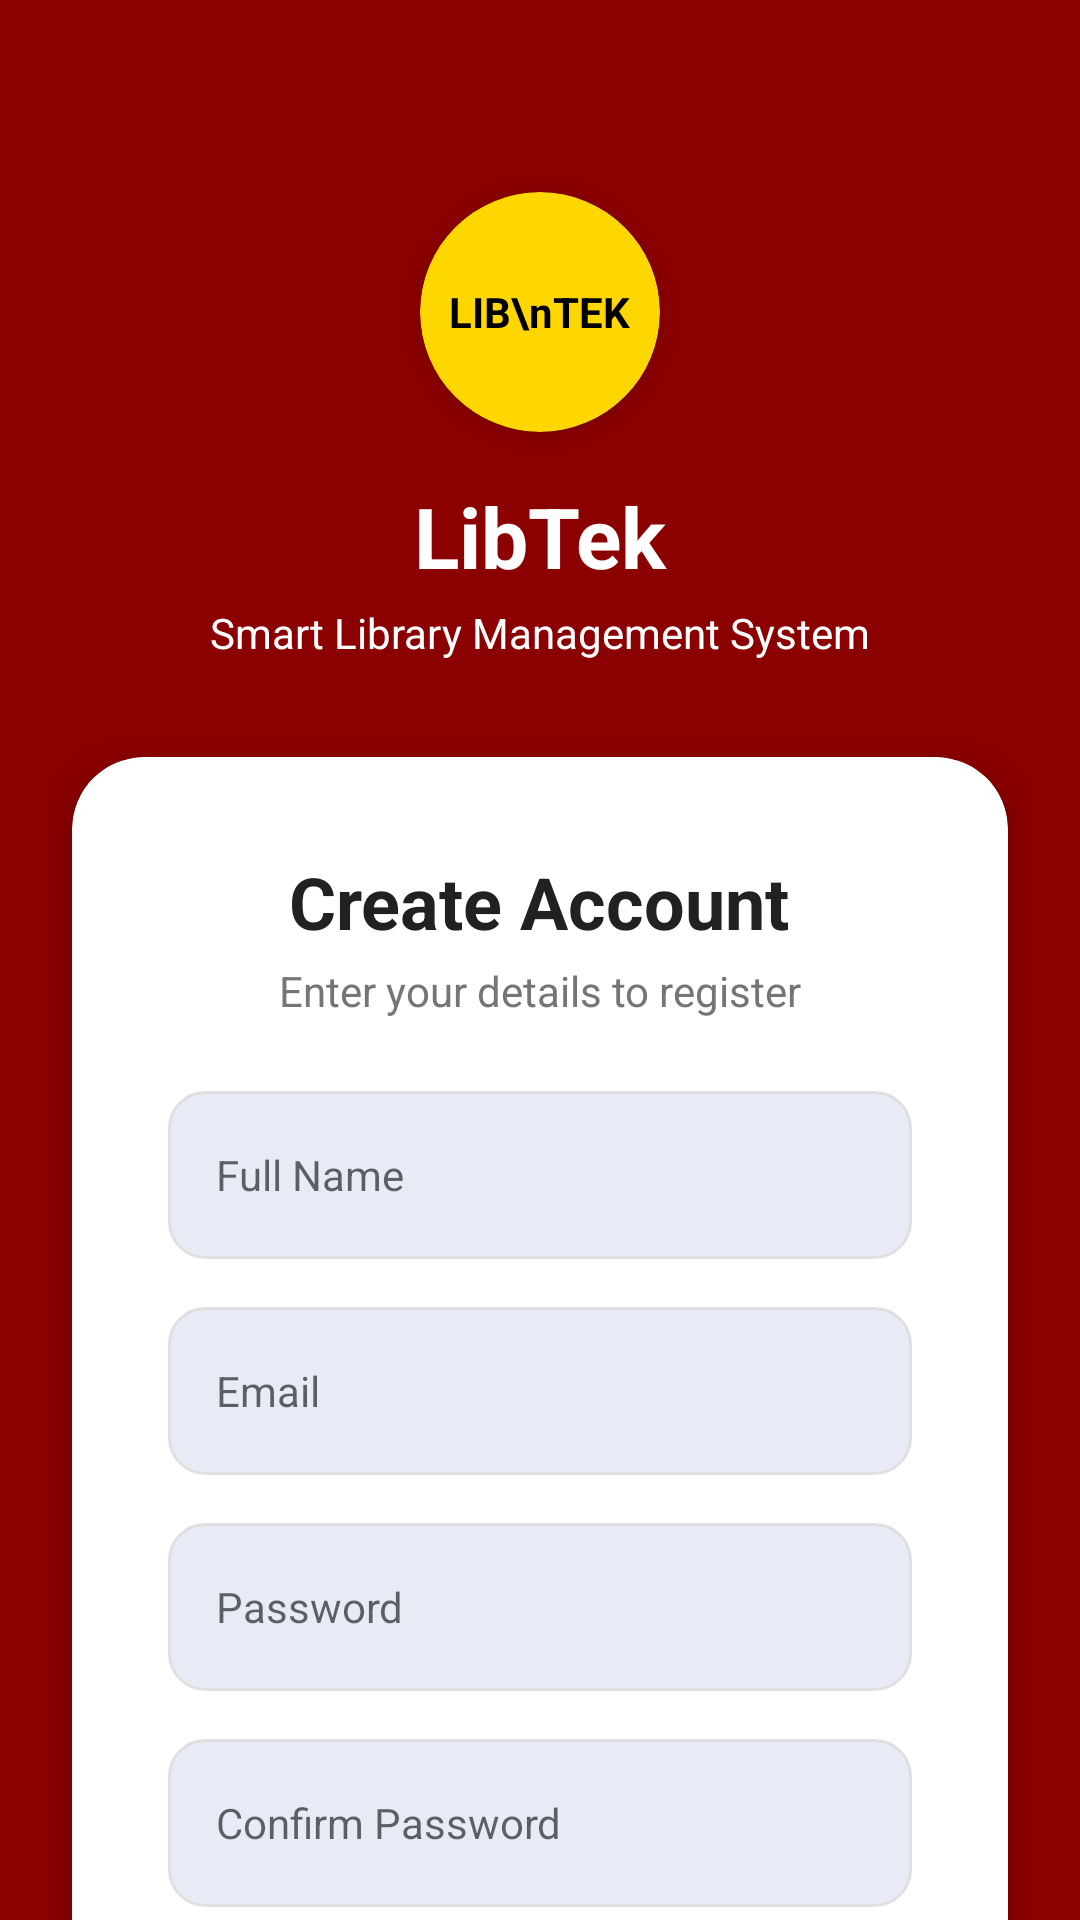

Layout XML and referenced resources for this Android screen:
<!-- AndroidManifest.xml: activity theme Theme.Libtek -->
<!-- res/layout/activity_register.xml -->
<?xml version="1.0" encoding="utf-8"?>
<androidx.constraintlayout.widget.ConstraintLayout
    xmlns:android="http://schemas.android.com/apk/res/android"
    xmlns:app="http://schemas.android.com/apk/res-auto"
    android:layout_width="match_parent"
    android:layout_height="match_parent"
    android:background="@color/libtek_red">

    <ScrollView
        android:layout_width="match_parent"
        android:layout_height="match_parent"
        android:fillViewport="true"
        android:scrollbars="none">

        <androidx.constraintlayout.widget.ConstraintLayout
            android:layout_width="match_parent"
            android:layout_height="wrap_content"
            android:padding="16dp">

            
            <androidx.cardview.widget.CardView
                android:id="@+id/logo_container"
                android:layout_width="80dp"
                android:layout_height="80dp"
                android:layout_marginTop="48dp"
                app:cardBackgroundColor="@color/libtek_yellow"
                app:cardCornerRadius="40dp"
                app:cardElevation="4dp"
                app:layout_constraintEnd_toEndOf="parent"
                app:layout_constraintStart_toStartOf="parent"
                app:layout_constraintTop_toTopOf="parent">

                <TextView
                    android:layout_width="wrap_content"
                    android:layout_height="wrap_content"
                    android:layout_gravity="center"
                    android:gravity="center"
                    android:text="LIB\nTEK"
                    android:textColor="@color/black"
                    android:textSize="14sp"
                    android:textStyle="bold" />
            </androidx.cardview.widget.CardView>

            
            <TextView
                android:id="@+id/tv_app_name"
                android:layout_width="wrap_content"
                android:layout_height="wrap_content"
                android:layout_marginTop="16dp"
                android:text="LibTek"
                android:textColor="@color/white"
                android:textSize="28sp"
                android:textStyle="bold"
                app:layout_constraintEnd_toEndOf="parent"
                app:layout_constraintStart_toStartOf="parent"
                app:layout_constraintTop_toBottomOf="@id/logo_container" />

            
            <TextView
                android:id="@+id/tv_subtitle"
                android:layout_width="wrap_content"
                android:layout_height="wrap_content"
                android:layout_marginTop="4dp"
                android:text="Smart Library Management System"
                android:textColor="@color/white"
                android:textSize="14sp"
                app:layout_constraintEnd_toEndOf="parent"
                app:layout_constraintStart_toStartOf="parent"
                app:layout_constraintTop_toBottomOf="@id/tv_app_name" />

            
            <androidx.cardview.widget.CardView
                android:layout_width="match_parent"
                android:layout_height="wrap_content"
                android:layout_marginHorizontal="8dp"
                android:layout_marginTop="32dp"
                app:cardBackgroundColor="@color/white"
                app:cardCornerRadius="24dp"
                app:cardElevation="8dp"
                app:layout_constraintTop_toBottomOf="@id/tv_subtitle">

                <LinearLayout
                    android:layout_width="match_parent"
                    android:layout_height="wrap_content"
                    android:orientation="vertical"
                    android:padding="32dp">

                    
                    <TextView
                        android:layout_width="wrap_content"
                        android:layout_height="wrap_content"
                        android:layout_gravity="center"
                        android:text="Create Account"
                        android:textColor="@color/text_primary"
                        android:textSize="24sp"
                        android:textStyle="bold" />

                    <TextView
                        android:layout_width="wrap_content"
                        android:layout_height="wrap_content"
                        android:layout_gravity="center"
                        android:layout_marginTop="4dp"
                        android:text="Enter your details to register"
                        android:textColor="@color/text_secondary"
                        android:textSize="14sp" />

                    
                    <EditText
                        android:id="@+id/etRegName"
                        android:layout_width="match_parent"
                        android:layout_height="56dp"
                        android:layout_marginTop="24dp"
                        android:background="@drawable/bg_input_field"
                        android:hint="Full Name"
                        android:inputType="textPersonName"
                        android:paddingHorizontal="16dp"
                        android:textColor="@color/text_primary"
                        android:textSize="14sp" />

                    
                    <EditText
                        android:id="@+id/etRegEmail"
                        android:layout_width="match_parent"
                        android:layout_height="56dp"
                        android:layout_marginTop="16dp"
                        android:background="@drawable/bg_input_field"
                        android:hint="Email"
                        android:inputType="textEmailAddress"
                        android:paddingHorizontal="16dp"
                        android:textColor="@color/text_primary"
                        android:textSize="14sp" />

                    
                    <EditText
                        android:id="@+id/etRegPassword"
                        android:layout_width="match_parent"
                        android:layout_height="56dp"
                        android:layout_marginTop="16dp"
                        android:background="@drawable/bg_input_field"
                        android:hint="Password"
                        android:inputType="textPassword"
                        android:paddingHorizontal="16dp"
                        android:textColor="@color/text_primary"
                        android:textSize="14sp" />

                    
                    <EditText
                        android:id="@+id/etRegConfirmPassword"
                        android:layout_width="match_parent"
                        android:layout_height="56dp"
                        android:layout_marginTop="16dp"
                        android:background="@drawable/bg_input_field"
                        android:hint="Confirm Password"
                        android:inputType="textPassword"
                        android:paddingHorizontal="16dp"
                        android:textColor="@color/text_primary"
                        android:textSize="14sp" />

                    
                    <com.google.android.material.button.MaterialButton
                        android:id="@+id/btnRegister"
                        android:layout_width="match_parent"
                        android:layout_height="56dp"
                        android:layout_marginTop="16dp"
                        android:backgroundTint="@color/libtek_red"
                        android:text="Register Account"
                        android:textAllCaps="false"
                        android:textColor="@color/white"
                        android:textSize="16sp"
                        app:cornerRadius="12dp" />

                    
                    <LinearLayout
                        android:layout_width="match_parent"
                        android:layout_height="wrap_content"
                        android:layout_marginTop="24dp"
                        android:gravity="center"
                        android:orientation="horizontal">

                        <View
                            android:layout_width="0dp"
                            android:layout_height="1dp"
                            android:layout_weight="1"
                            android:background="@color/gray_light" />

                        <TextView
                            android:layout_width="wrap_content"
                            android:layout_height="wrap_content"
                            android:layout_marginHorizontal="16dp"
                            android:text="Or sign up with"
                            android:textColor="@color/gray_medium"
                            android:textSize="12sp" />

                        <View
                            android:layout_width="0dp"
                            android:layout_height="1dp"
                            android:layout_weight="1"
                            android:background="@color/gray_light" />
                    </LinearLayout>

                    
                    <com.google.android.material.button.MaterialButton
                        android:id="@+id/btnGoogleSignUp"
                        android:layout_width="match_parent"
                        android:layout_height="56dp"
                        android:layout_marginTop="16dp"
                        android:backgroundTint="@color/white"
                        android:text="Continue with Google"
                        android:textAllCaps="false"
                        android:textColor="@color/text_primary"
                        app:cornerRadius="12dp"
                        app:icon="@drawable/ic_google"
                        app:iconGravity="textStart"
                        app:iconPadding="12dp"
                        app:iconTint="@null"
                        app:strokeColor="#E0E0E0"
                        app:strokeWidth="1dp" />

                    
                    <LinearLayout
                        android:layout_width="wrap_content"
                        android:layout_height="wrap_content"
                        android:layout_gravity="center"
                        android:layout_marginTop="24dp"
                        android:orientation="horizontal">

                        <TextView
                            android:layout_width="wrap_content"
                            android:layout_height="wrap_content"
                            android:text="Already have an account? "
                            android:textColor="@color/text_primary"
                            android:textSize="14sp" />

                        <TextView
                            android:id="@+id/tvGoToLogin"
                            android:layout_width="wrap_content"
                            android:layout_height="wrap_content"
                            android:text="Login"
                            android:textColor="@color/libtek_red"
                            android:textSize="14sp"
                            android:textStyle="bold" />
                    </LinearLayout>

                </LinearLayout>
            </androidx.cardview.widget.CardView>

            <View
                android:layout_width="match_parent"
                android:layout_height="32dp"
                app:layout_constraintTop_toBottomOf="@id/tv_subtitle" />

        </androidx.constraintlayout.widget.ConstraintLayout>
    </ScrollView>
</androidx.constraintlayout.widget.ConstraintLayout>
<!-- resources referenced by this layout -->
<resources>
  <color name="black">#000000</color>
  <color name="gray_light">#F5F5F5</color>
  <color name="gray_medium">#9E9E9E</color>
  <color name="libtek_red">#8B0000</color>
  <color name="libtek_yellow">#FFD700</color>
  <color name="text_primary">#212121</color>
  <color name="text_secondary">#757575</color>
  <color name="white">#FFFFFF</color>
  <!-- drawable bg_input_field (drawable) -->
  <?xml version="1.0" encoding="utf-8"?>
  <shape xmlns:android="http://schemas.android.com/apk/res/android"
      android:shape="rectangle">
      <solid android:color="@color/input_background" />
      <corners android:radius="12dp" />
      <stroke android:width="1dp" android:color="#E0E0E0" />
  </shape>
  <!-- drawable ic_google (drawable) -->
  <?xml version="1.0" encoding="utf-8"?>
  <vector xmlns:android="http://schemas.android.com/apk/res/android"
      android:width="24dp" android:height="24dp"
      android:viewportWidth="24" android:viewportHeight="24">
      <path android:fillColor="#4285F4" android:pathData="M22.56,12.25c0,-0.78 -0.07,-1.53 -0.2,-2.25H12v4.26h5.92c-0.26,1.37 -1.04,2.53 -2.21,3.31v2.77h3.57c2.08,-1.92 3.28,-4.74 3.28,-8.09z"/>
      <path android:fillColor="#34A853" android:pathData="M12,23c2.97,0 5.46,-0.98 7.28,-2.66l-3.57,-2.77c-0.98,0.66 -2.23,1.06 -3.71,1.06 -2.86,0 -5.29,-1.93 -6.16,-4.53H2.18v2.84C3.99,20.53 7.7,23 12,23z"/>
      <path android:fillColor="#FBBC05" android:pathData="M5.84,14.09c-0.22,-0.66 -0.35,-1.36 -0.35,-2.09s0.13,-1.43 0.35,-2.09V7.07H2.18C1.43,8.55 1,10.22 1,12s0.43,3.45 1.18,4.93l2.85,-2.22 0.81,-0.62z"/>
      <path android:fillColor="#EA4335" android:pathData="M12,5.38c1.62,0 3.06,0.56 4.21,1.64l3.15,-3.15C17.45,2.09 14.97,1 12,1 7.7,1 3.99,3.47 2.18,7.07l3.66,2.84c0.87,-2.6 3.3,-4.53 6.16,-4.53z"/>
  </vector>
  <style name="Theme.Libtek" parent="Theme.MaterialComponents.DayNight.NoActionBar">
      </style>
  <color name="input_background">#E8EAF6</color>
</resources>
